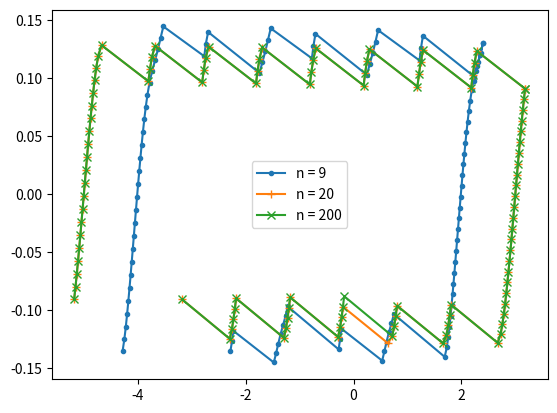
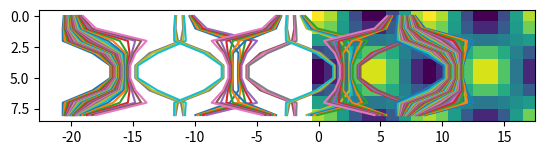
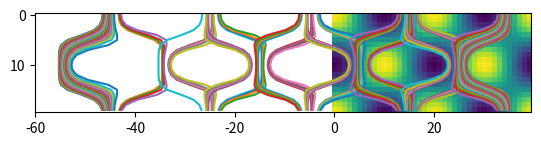
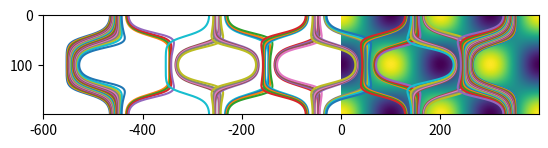

Recreate these plots in Python, in order.
#
# Copyright 2020 Antoine Sanner
#
# ### MIT license
#
# Permission is hereby granted, free of charge, to any person obtaining a copy
# of this software and associated documentation files (the "Software"), to deal
# in the Software without restriction, including without limitation the rights
# to use, copy, modify, merge, publish, distribute, sublicense, and/or sell
# copies of the Software, and to permit persons to whom the Software is
# furnished to do so, subject to the following conditions:
#
# The above copyright notice and this permission notice shall be included in
# all copies or substantial portions of the Software.
#
# THE SOFTWARE IS PROVIDED "AS IS", WITHOUT WARRANTY OF ANY KIND, EXPRESS OR
# IMPLIED, INCLUDING BUT NOT LIMITED TO THE WARRANTIES OF MERCHANTABILITY,
# FITNESS FOR A PARTICULAR PURPOSE AND NONINFRINGEMENT. IN NO EVENT SHALL THE
# AUTHORS OR COPYRIGHT HOLDERS BE LIABLE FOR ANY CLAIM, DAMAGES OR OTHER
# LIABILITY, WHETHER IN AN ACTION OF CONTRACT, TORT OR OTHERWISE, ARISING FROM,
# OUT OF OR IN CONNECTION WITH THE SOFTWARE OR THE USE OR OTHER DEALINGS IN THE
# SOFTWARE.
#
import math

import scipy
from scipy.optimize import OptimizeResult
from scipy.optimize._trustregion_ncg import BaseQuadraticSubproblem
import numpy as np


class CGSteihaugSubproblem(BaseQuadraticSubproblem):
    """Quadratic subproblem solved by a conjugate gradient method
    Adapted from scipy
    """

    def __init__(self, x, fun, jac, hess=None, hessp=None, cg_tolerance=None, verbose=False):
        super().__init__(x, fun, jac, hess, hessp)
        if cg_tolerance==None:
            cg_tolerance = lambda jac_mag: min(0.5, math.sqrt(jac_mag)) * jac_mag
        self._cg_tolerance = cg_tolerance
        self._verbose=verbose

    def print(self, *args):
        if self._verbose:
            print(*args)


    def solve(self, trust_radius):
        """
        Solve the subproblem using a conjugate gradient method.

        Parameters
        ----------
        trust_radius : float
            We are allowed to wander only this far away from the origin.

        Returns
        -------
        p : ndarray
            The proposed step.
        hits_boundary : bool
            True if the proposed step is on the boundary of the trust region.

        Notes
        -----
        This is algorithm (7.2) of Nocedal and Wright 2nd edition.
        Only the function that computes the Hessian-vector product is required.
        The Hessian itself is not required, and the Hessian does
        not need to be positive semidefinite.
        """

        # get the norm of jacobian and define the origin
        p_origin = np.zeros_like(self.jac)

        # define a default tolerance
        tolerance = self._cg_tolerance(self.jac_mag)

        # Stop the method if the search direction
        # is a direction of nonpositive curvature.
        if self.jac_mag < tolerance:
            hits_boundary = False
            print("Already fullfill tolerance")
            return p_origin, hits_boundary

        # init the state for the first iteration
        z = p_origin
        r = self.jac
        d = -r

        # Search for the min of the approximation of the objective function.
        self.nit = 1
        while True:

            # do an iteration
            Bd = self.hessp(d)
            dBd = np.dot(d, Bd)
            if dBd <= 0:
                # Look at the two boundary points.
                # Find both values of t to get the boundary points such that
                # ||z + t d|| == trust_radius
                # and then choose the one with the predicted min value.
                ta, tb = self.get_boundaries_intersections(z, d, trust_radius)
                pa = z + ta * d
                pb = z + tb * d
                if self(pa) < self(pb):
                    p_boundary = pa
                else:
                    p_boundary = pb
                hits_boundary = True
                self.print("negative search direction: ", self.nit)
                return p_boundary, hits_boundary
            r_squared = np.dot(r, r)
            alpha = r_squared / dBd
            z_next = z + alpha * d
            if scipy.linalg.norm(z_next) >= trust_radius:
                # Find t >= 0 to get the boundary point such that
                # ||z + t d|| == trust_radius
                ta, tb = self.get_boundaries_intersections(z, d, trust_radius)
                p_boundary = z + tb * d
                hits_boundary = True
                self.print("positive definite CG step hits boundary: ", self.nit)
                return p_boundary, hits_boundary
            r_next = r + alpha * Bd
            r_next_squared = np.dot(r_next, r_next)
            if math.sqrt(r_next_squared) < tolerance:
            #if np.max(abs(r_next)) < tolerance:
                hits_boundary = False
                self.print("CG reaches tolerance: ", self.nit)
                return z_next, hits_boundary
            beta_next = r_next_squared / r_squared
            d_next = -r_next + beta_next * d

            # update the state for the next iteration
            z = z_next
            r = r_next
            d = d_next
            self.nit+=1


def trustregion_newton_cg(x0, gradient, hessian=None, hessian_product=None,
                          trust_radius=0.5, gtol=1e-6, maxiter=1000,
                          trust_radius_from_x=None, cg_tolerance=None, verbose=False):
    r"""
    minimizes the function having the given gradient and hessian
    In other words it finds only roots of gradient where the hessian
    is positive semi-definite

    This is the Newton algorithm using the Steihaug-CG (Nocedal algorithm 7.2)
    to determine the step.
    The step-length is limitted by trust-radius
    """
    x = x0

    # nfev = 0
    njev = 0
    nhev = 0

    def wrapped_gradient(*args):
        nonlocal njev
        njev += 1
        return gradient(*args)

    def wrapped_hessian(*args):
        nonlocal nhev
        nhev += 1
        return hessian(*args)

    def wrapped_hessian_product(*args):
        nonlocal nhev
        nhev += 1
        return hessian_product(*args)

    m = CGSteihaugSubproblem(x, fun=lambda a: 0, jac=wrapped_gradient,
                             hess=wrapped_hessian if hessian is not None
                             else None,
                             hessp=wrapped_hessian_product
                             if hessian_product is not None else None,
                             cg_tolerance=cg_tolerance,
                             verbose=verbose)
    n_hits_boundary = 0
    nit = 1

    while nit <= maxiter:
        if verbose: print(f"####### it {nit}")
        if trust_radius_from_x is not None:
            # this allows to choose the trust radius
            # according to nonadmissible values of x
            trust_radius = trust_radius_from_x(x)
        # quadratic subproblem that uses the gradient = residual
        # and the hessian at a
        p, hits_boundary = m.solve(trust_radius=trust_radius)
        # solve with CG-Steihaug (Nocedal Algorithm 7.2.)
        # we choose trust_radis based on our knowledge of the nonlinear
        # part of the function

        x = x + p

        if hits_boundary:
            n_hits_boundary = n_hits_boundary + 1

        m = CGSteihaugSubproblem(x, fun=lambda x: 0,
                                 jac=wrapped_gradient,
                                 hess=wrapped_hessian
                                 if hessian is not None else None,
                                 hessp=wrapped_hessian_product
                                 if hessian_product is not None else None,
                                 cg_tolerance=cg_tolerance, verbose=verbose)
        max_r = np.max(abs(m.jac))
        #print(f"max(|r|)= {max_r}")
        if max_r < gtol:
            result = OptimizeResult(
                {
                    'success': True,
                    'x': x,
                    'jac': m.jac,
                    'nit': nit,
                    'nfev': 0,
                    'njev': njev,
                    'nhev': nhev,
                    'n_hits_boundary': n_hits_boundary,
                    'message': 'CONVERGENCE: CONVERGENCE: NORM_OF_GRADIENT_<=_GTOL', # noqa E501
                    })
            return result
        nit += 1

    result = OptimizeResult({
        'success': False,
        'x': x,
        'jac': m.jac,
        'nit': nit,
        'nfev': 0,
        'njev': njev,
        'nhev': nhev,
        'n_hits_boundary': n_hits_boundary,
        'message': 'MAXITER REACHED',
        })
    return result


# A little demo
if __name__ == "__main__":
    import matplotlib.pyplot as plt

    figall, axall = plt.subplots()
    for n, marker in ((9, ".-"), (20, "+-"), (200, "x-")):
        # Parameters
        C = 0.1
        kappa = 0.05

        dK = 0.4

        sy = 2
        dy = sy / n
        y = np.arange(n) * dy
        q = 2 * np.pi * np.fft.rfftfreq(n, sy / n)

        fig, ax = plt.subplots()
        x = np.arange(2 * n) * dy
        ax.imshow(dK * np.cos(np.pi * x.reshape(1, -1))
                  * np.cos(np.pi * y.reshape(-1, 1)))

        # Defining residual and jacobian
        elastic_jac = np.zeros((n, n))
        v = np.fft.irfft(q / 2, n=n)
        for i in range(n):
            for j in range(n):
                elastic_jac[i, j] = v[i - j]
        elastic_jac *= C
        # check elastic jacobian
        a = np.random.normal(size=n)
        np.testing.assert_allclose(
            elastic_jac @ a,
            C * np.fft.irfft(q / 2 * np.fft.rfft(a), n=n))

        J_drive = kappa * np.eye(n)

        a0 = []
        K0 = []
        a = np.zeros(n)

        def hessian(a):
            J_dis = np.diag(
                - dK * np.pi * np.sin(np.pi * a) * np.cos(np.pi * y))
            J = elastic_jac + J_drive + J_dis
            return J

        for driving_a in np.concatenate((np.linspace(-7, 5, 50),
                                         np.linspace(5, -5, 50))):
            def gradient(a):
                return dK * np.cos(np.pi * a) * np.cos(np.pi * y) \
                       + (elastic_jac) @ a + kappa * (a - driving_a)

            sol = trustregion_newton_cg(a, gradient, hessian,
                                        trust_radius=0.5, gtol=1e-8,
                                        maxiter=1000)
            assert sol.success
            a = sol.x
            ax.plot(a / dy, y / dy)
            K0.append(np.mean(dK * np.cos(np.pi * a) * np.cos(np.pi * y)))
            a0.append(np.mean(a))

            plt.pause(0.0001)
        axall.plot(a0, K0, marker, label=f"n = {n}")
    axall.legend()
